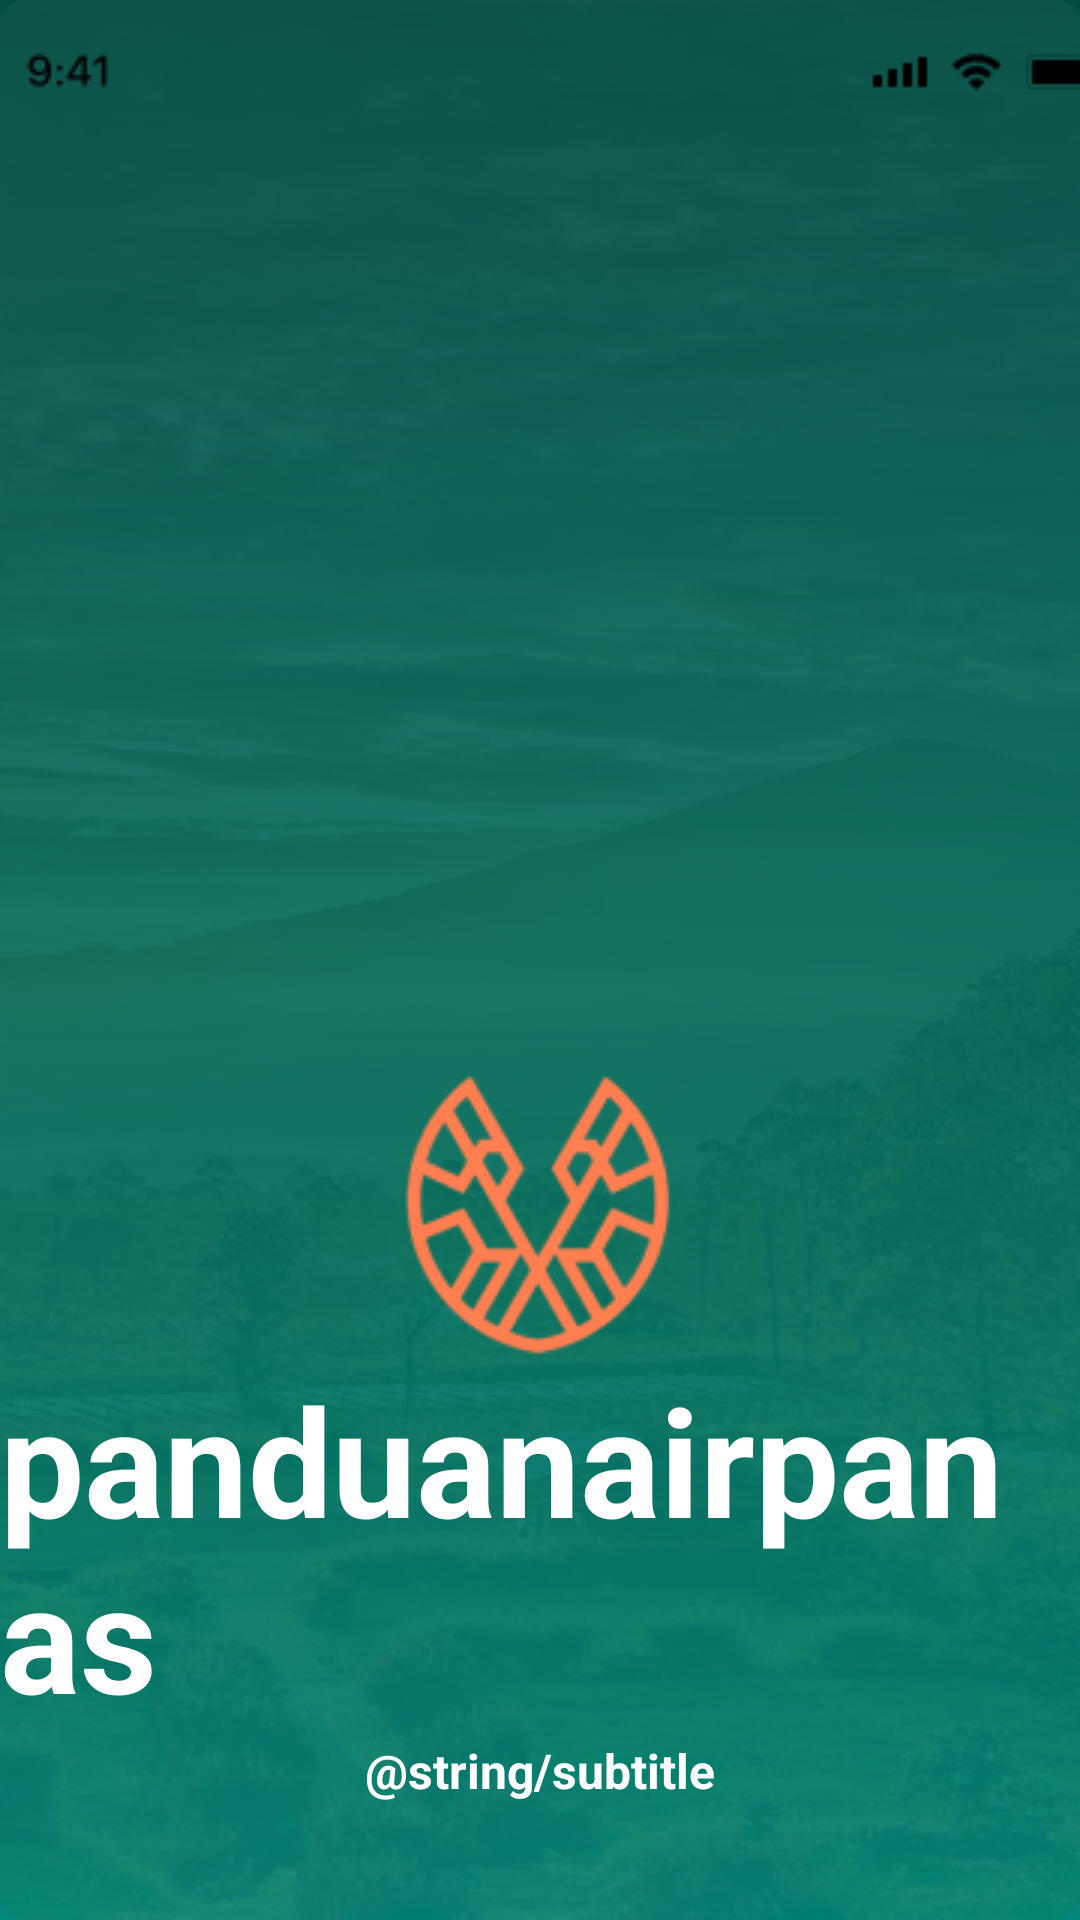

Layout XML and referenced resources for this Android screen:
<!-- AndroidManifest.xml: application theme Theme.Panduanairpanas -->
<!-- res/layout/activity_splash.xml -->
<?xml version="1.0" encoding="utf-8"?>
<RelativeLayout xmlns:android="http://schemas.android.com/apk/res/android"
    android:layout_width="match_parent"
    android:layout_height="match_parent"
    android:background="@drawable/background">

    <ImageView
        android:id="@+id/customStatusBar"
        android:layout_width="match_parent"
        android:layout_height="48dp"
        android:src="@drawable/status_bar"
        android:scaleType="centerCrop"
        android:contentDescription="@string/logo_description"
        />

    <LinearLayout
        android:layout_width="match_parent"
        android:layout_height="wrap_content"
        android:layout_below="@id/customStatusBar"
        android:layout_marginTop="308dp"
        android:gravity="center"
        android:orientation="vertical">

        <ImageView
            android:layout_width="90dp"
            android:layout_height="97dp"
            android:contentDescription="@null"
            android:src="@drawable/logo_app" />

        <TextView
            android:layout_width="wrap_content"
            android:layout_height="wrap_content"
            android:text="@string/app_name"
            android:textColor="@color/white"
            android:textSize="50sp"
            android:textStyle="bold" />

        <TextView
            android:layout_width="wrap_content"
            android:layout_height="wrap_content"
            android:layout_marginTop="1dp"
            android:text="@string/subtitle"
            android:textColor="@color/white"
            android:textSize="16sp"
            android:textStyle="bold" />
    </LinearLayout>

</RelativeLayout>
<!-- resources referenced by this layout -->
<resources>
  <color name="white">#FFFFFF</color>
  <!-- drawable background (drawable) -->
  <layer-list xmlns:android="http://schemas.android.com/apk/res/android">
  
      <item>
          <shape>
              <gradient
                  android:startColor="#00897B"
                  android:endColor="#004D40"
                  android:angle="90"/>
          </shape>
      </item>
  
      <item android:drawable="@drawable/background_image" />
  
  </layer-list>
  <!-- drawable logo_app: png bitmap (drawable, 8725 bytes) -->
  <!-- drawable status_bar: png bitmap (drawable, 892 bytes) -->
  <string name="app_name">panduanairpanas</string>
  <style name="Theme.Panduanairpanas" parent="android:Theme.Material.Light.NoActionBar" />
  <!-- drawable background_image: png bitmap (drawable, 313460 bytes) -->
</resources>
